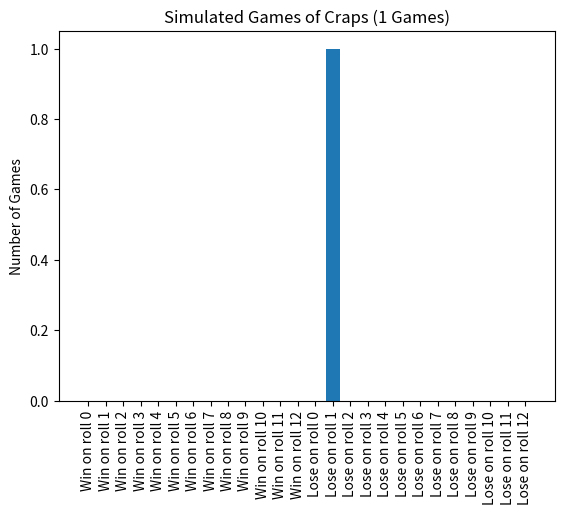

Recreate this plot in Python. (Note: this script raises an exception after producing the figure.)
#!/usr/bin/env python
# coding: utf-8

# In[2]:


import random
import sys
import matplotlib.pyplot as plt
import numpy as np

def roll_dice():
    #"""Roll two dice and return their face values as a tuple."""
    die1 = random.randrange(1, 7)
    die2 = random.randrange(1, 7)
    return (die1, die2)  # pack die face values into a tuple

# Get number of games to simulate from command line argument
try:
    num_games = int(sys.argv[1])
except:
    num_games = 1

# Initialize lists to track game outcomes
win_on_roll = [0] * 13
lose_on_roll = [0] * 13

# Simulate games of craps
for i in range(num_games):
    die_values = roll_dice()  # first roll
    sum_of_dice = sum(die_values)
    roll_count = 1

    # determine game status and point, based on first roll
    if sum_of_dice in (7, 11):  # win
        win_on_roll[roll_count] += 1
    elif sum_of_dice in (2, 3, 12):  # lose
        lose_on_roll[roll_count] += 1
    else:  # remember point
        my_point = sum_of_dice
        game_status = 'CONTINUE'
        roll_count += 1

        # continue rolling until player wins or loses
        while game_status == 'CONTINUE' and roll_count <= 12:
            die_values = roll_dice()
            sum_of_dice = sum(die_values)
            roll_count += 1

            if sum_of_dice == my_point:  # win by making point
                win_on_roll[roll_count] += 1
                game_status = 'WON'
            elif sum_of_dice == 7:  # lose by rolling 7
                lose_on_roll[roll_count] += 1
                game_status = 'LOST'

            # after 12 rolls, keep track of wins and losses only
            if roll_count > 12:
                if game_status == 'WON':
                    win_on_roll[0] += 1
                else:
                    lose_on_roll[0] += 1

# Plot game outcomes
rolls = np.arange(13)
win_labels = [f"Win on roll {i}" for i in rolls]
lose_labels = [f"Lose on roll {i}" for i in rolls]
labels = win_labels + lose_labels
wins = win_on_roll + lose_on_roll

fig, ax = plt.subplots()
ax.bar(labels, wins)
ax.set_ylabel('Number of Games')
ax.set_title(f'Simulated Games of Craps ({num_games} Games)')
plt.xticks(rotation=90)
plt.show()

# Calculate game statistics
total_wins = sum(win_on_roll) + win_on_roll[0]
total_losses = sum(lose_on_roll) + lose_on_roll[0]
win_percent = total_wins / num_games * 100
lose_percent = total_losses / num_games * 100

#Display game statistics
print(f'\n{num_games:,d} games of Craps simulated.\n')
print(f'Total games won: {total_wins:,d} ({win_percent:.2f}%)')
print(f'Total games lost: {total_losses:,d} ({lose_percent:.2f}%)')

#Calculate mean, median, and mode of game length
game_lengths = [roll + 1 for roll in range(len(win_on_roll))]
total_rolls = sum(game_lengths)
mean_rolls = total_rolls / num_games
median_rolls = game_lengths[num_games // 2]
mode_rolls = game_lengths[max(range(len(win_on_roll)), key=win_on_roll)]

#Display game length statistics
print(f'\nMean game length: {mean_rolls:.2f}')
print(f'Median game length: {median_rolls}')
print(f'Mode game length: {mode_rolls}')

        
        


# In[18]:


import random
import matplotlib.pyplot as plt
import numpy as np
import random
import seaborn as sns


def roll_dice():
    die1 = [random.randrange(1, 7) for i in range (12)]
    die2 = [random.randrange(1, 7) for i in range(12)]

def display_dice(dice):
    die1, die2 = dice # unpack the tuple into variables die1 and die2
    print(f'Player rolled {die1} + {die2} = {sum(dice)}')
    
die_values = roll_dice() # first roll
display_dice(die_values)

#Still figuring out

rolls = [random.randrange(1, 7) for i in range(12)]
values, frequencies = np.unique(rolls, return_counts=True)
title = f'Rolling a Six-Sided Die {len(rolls):,} Times'
sns.set_style("whitegrid")
axes = sns.barplot(values, frequencies, palette='bright')
axes.set_title(title)
axes.set(xlabel='Die Value', ylabel='Frequency')
axes.set_ylim(top=max(frequencies) * 1.10)
for bar, frequency in zip(axes.patches, frequencies):
 text_x = bar.get_x() + bar.get_width() / 2.0
 text_y = bar.get_height()
 text = f'{frequency:,}\n{frequency / len(rolls):.3%}'
 axes.text(text_x, text_y, text,
 fontsize=11, ha='center', va='bottom')

    
        


# In[ ]:
